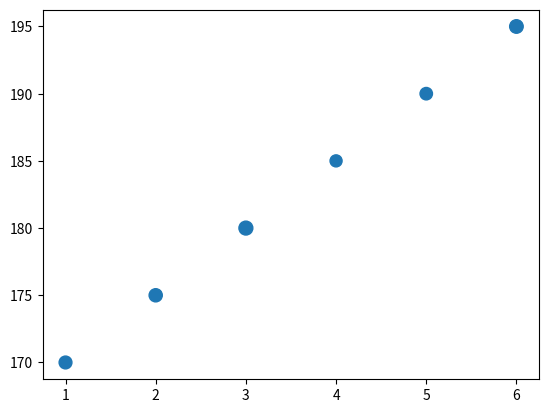

Python code for this plot:
import matplotlib.pyplot as plt

max_points = 10
# y = x^2
x = [i for i in range(1, max_points)]
y_parabolic = [i**2 for i in range(1, max_points)]
# y = 2^x
y_exponential = [2**i for i in range(1, max_points)]
plt.plot(x, y_parabolic)
plt.plot(x, y_exponential)

plt.savefig("graph.png")

plt.clf()

# show a bar chart
students = ["Alice", "Bob", "Charlie", "David", "Eve"]
marks = [2, 3, 4, 5, 4]

plt.bar(students, marks)
plt.savefig("graph2.png")

plt.clf()


person_id = [1, 2, 3, 4, 5, 6]
heigth = [170, 175, 180, 185, 190, 195]
weight = [85, 90, 100, 75, 80, 95]

plt.scatter(person_id, heigth, s=weight)

plt.savefig("graph3.png")
